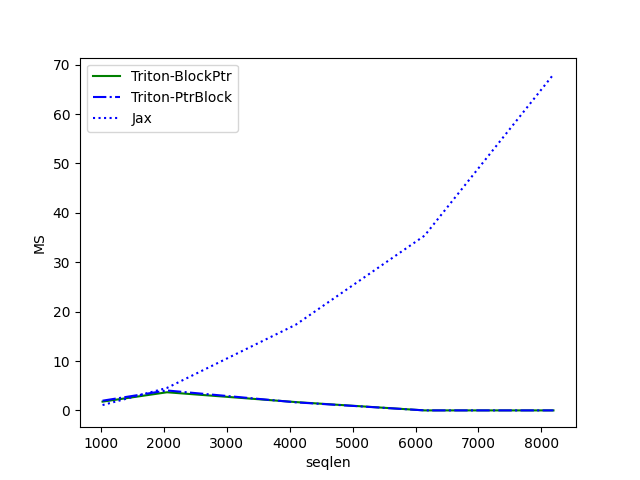

Values plotted in this chart, from the file beside it:
seqlen, Triton-BlockPtr, Triton-PtrBlock, Jax
1024, 1.778, 1.97, 1.083
2048, 3.676, 4.039, 4.553
4096, 1.688, 1.639, 17.36
6144, 0.003072, 0.003072, 35.4
8192, 0.003072, 0.003072, 68.04
